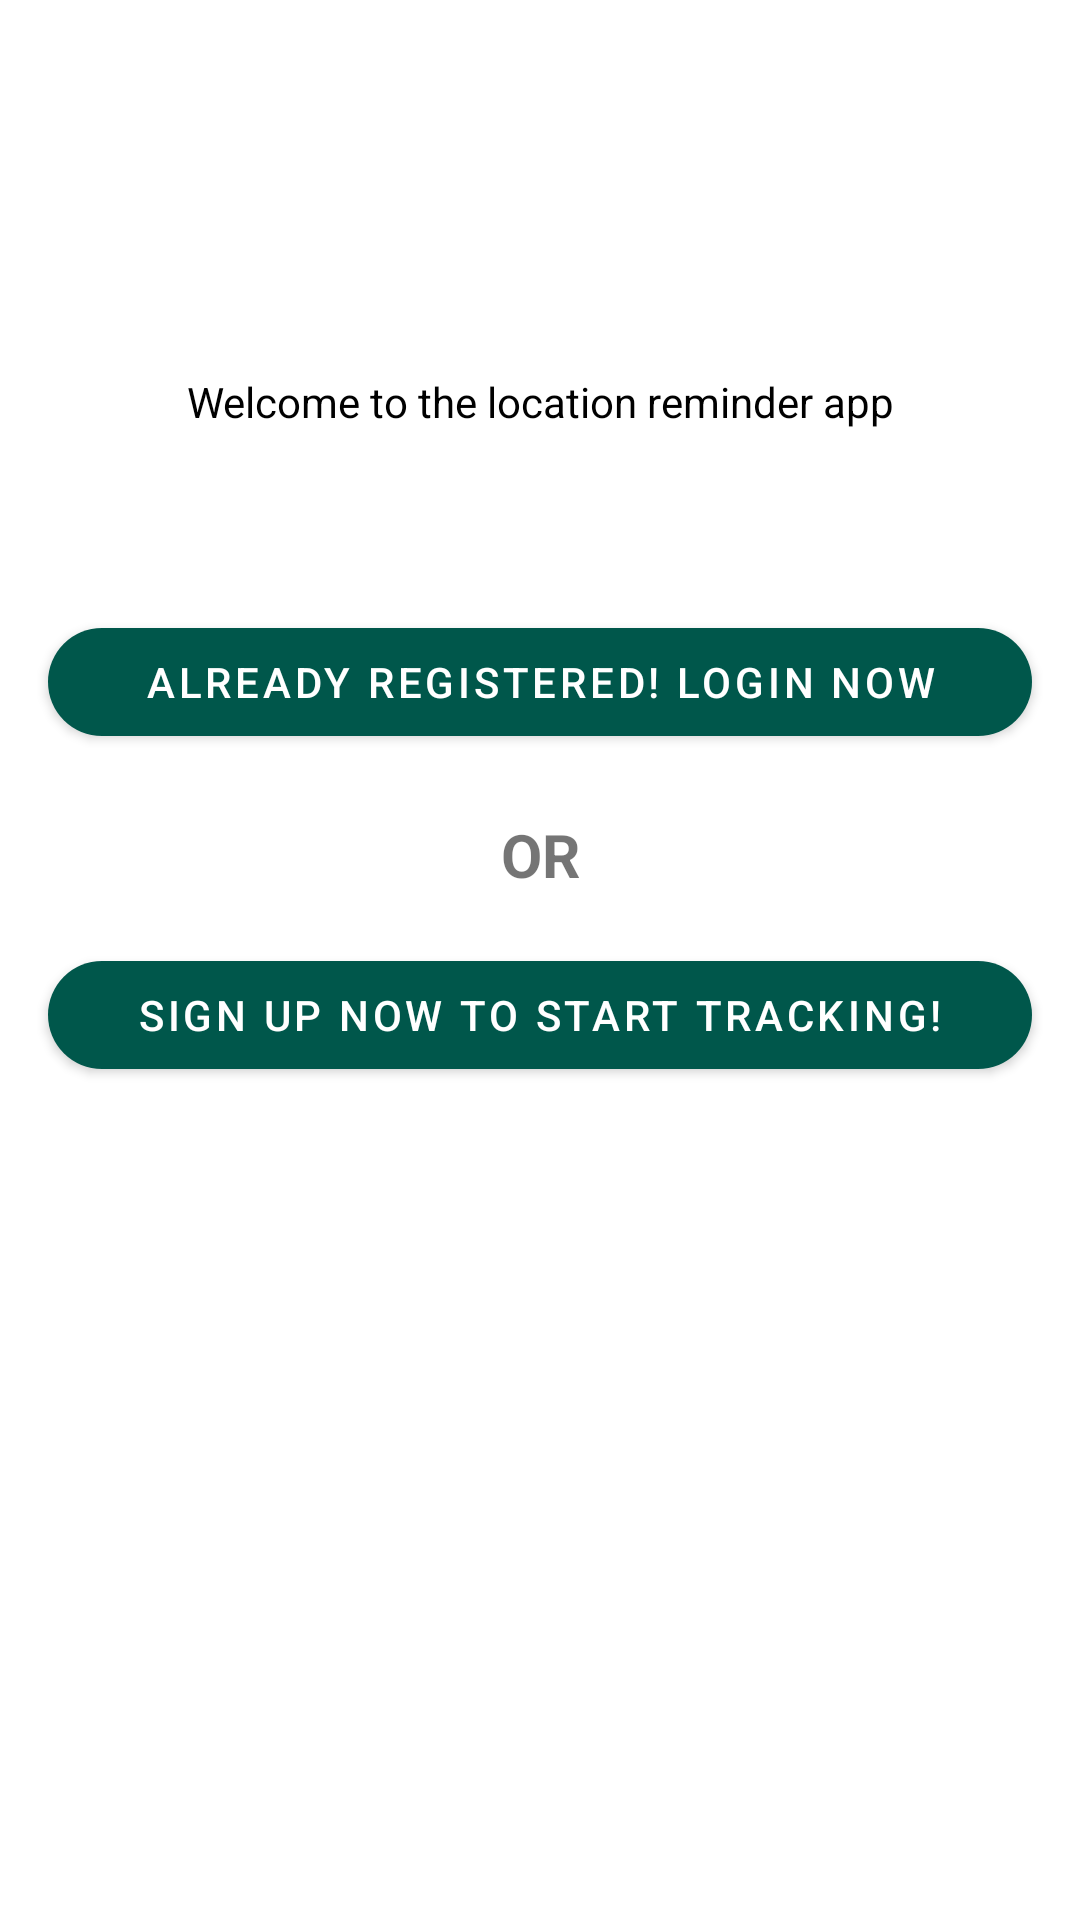

The Android layout XML behind this screen, and the referenced resources:
<!-- AndroidManifest.xml: application theme AppTheme -->
<!-- res/layout/fragment_login.xml -->
<?xml version="1.0" encoding="utf-8"?>
<layout>

    <androidx.constraintlayout.widget.ConstraintLayout xmlns:android="http://schemas.android.com/apk/res/android"
        xmlns:app="http://schemas.android.com/apk/res-auto"
        xmlns:tools="http://schemas.android.com/tools"
        android:layout_width="match_parent"
        android:layout_height="match_parent">

        <TextView
            android:id="@+id/tv_welcome_screen_label"
            android:layout_width="wrap_content"
            android:layout_height="wrap_content"
            android:text="@string/welcome_to_the_location_reminder_app"
            android:textColor="@color/black"
            android:textSize="@dimen/text_size_large"
            app:layout_constraintBottom_toBottomOf="parent"
            app:layout_constraintEnd_toEndOf="parent"
            app:layout_constraintStart_toStartOf="parent"
            app:layout_constraintTop_toTopOf="parent"
            app:layout_constraintVertical_bias=".2"/>

        <com.google.android.material.button.MaterialButton
            android:id="@+id/btn_login"
            android:layout_width="0dp"
            android:layout_height="wrap_content"
            android:text="Already Registered! Login now"
            app:backgroundTint="@color/colorPrimaryDark"
            android:layout_marginTop="60dp"
            android:layout_marginHorizontal="16dp"
            app:cornerRadius="20dp"
            app:layout_constraintStart_toStartOf="parent"
            app:layout_constraintEnd_toEndOf="parent"
            app:layout_constraintTop_toBottomOf="@+id/tv_welcome_screen_label"/>

        <TextView
            android:id="@+id/tv_label_or"
            android:layout_width="wrap_content"
            android:layout_height="wrap_content"
            android:layout_marginTop="20dp"
            android:text="OR"
            android:textSize="20sp"
            android:textStyle="bold"
            app:layout_constraintStart_toStartOf="parent"
            app:layout_constraintEnd_toEndOf="parent"
            app:layout_constraintTop_toBottomOf="@+id/btn_login"/>

        <com.google.android.material.button.MaterialButton
            android:id="@+id/btn_signup"
            android:layout_width="0dp"
            android:layout_height="wrap_content"
            android:text="Sign up now to start tracking!"
            app:backgroundTint="@color/colorPrimaryDark"
            android:layout_margin="16dp"
            app:cornerRadius="20dp"
            app:layout_constraintStart_toStartOf="parent"
            app:layout_constraintEnd_toEndOf="parent"
            app:layout_constraintTop_toBottomOf="@+id/tv_label_or"/>

    </androidx.constraintlayout.widget.ConstraintLayout>
</layout>
<!-- resources referenced by this layout -->
<resources>
  <color name="black">#000000</color>
  <color name="colorPrimaryDark">#00574B</color>
  <string name="welcome_to_the_location_reminder_app">Welcome to the location reminder app</string>
  <style name="AppTheme" parent="Theme.MaterialComponents.Light.DarkActionBar">
  
          
          <item name="colorPrimary">@color/colorPrimary</item>
          <item name="colorPrimaryDark">@color/colorPrimaryDark</item>
          <item name="colorAccent">@color/colorAccent</item>
      </style>
  <color name="colorPrimary">#008577</color>
  <color name="colorAccent">#D81B60</color>
</resources>
